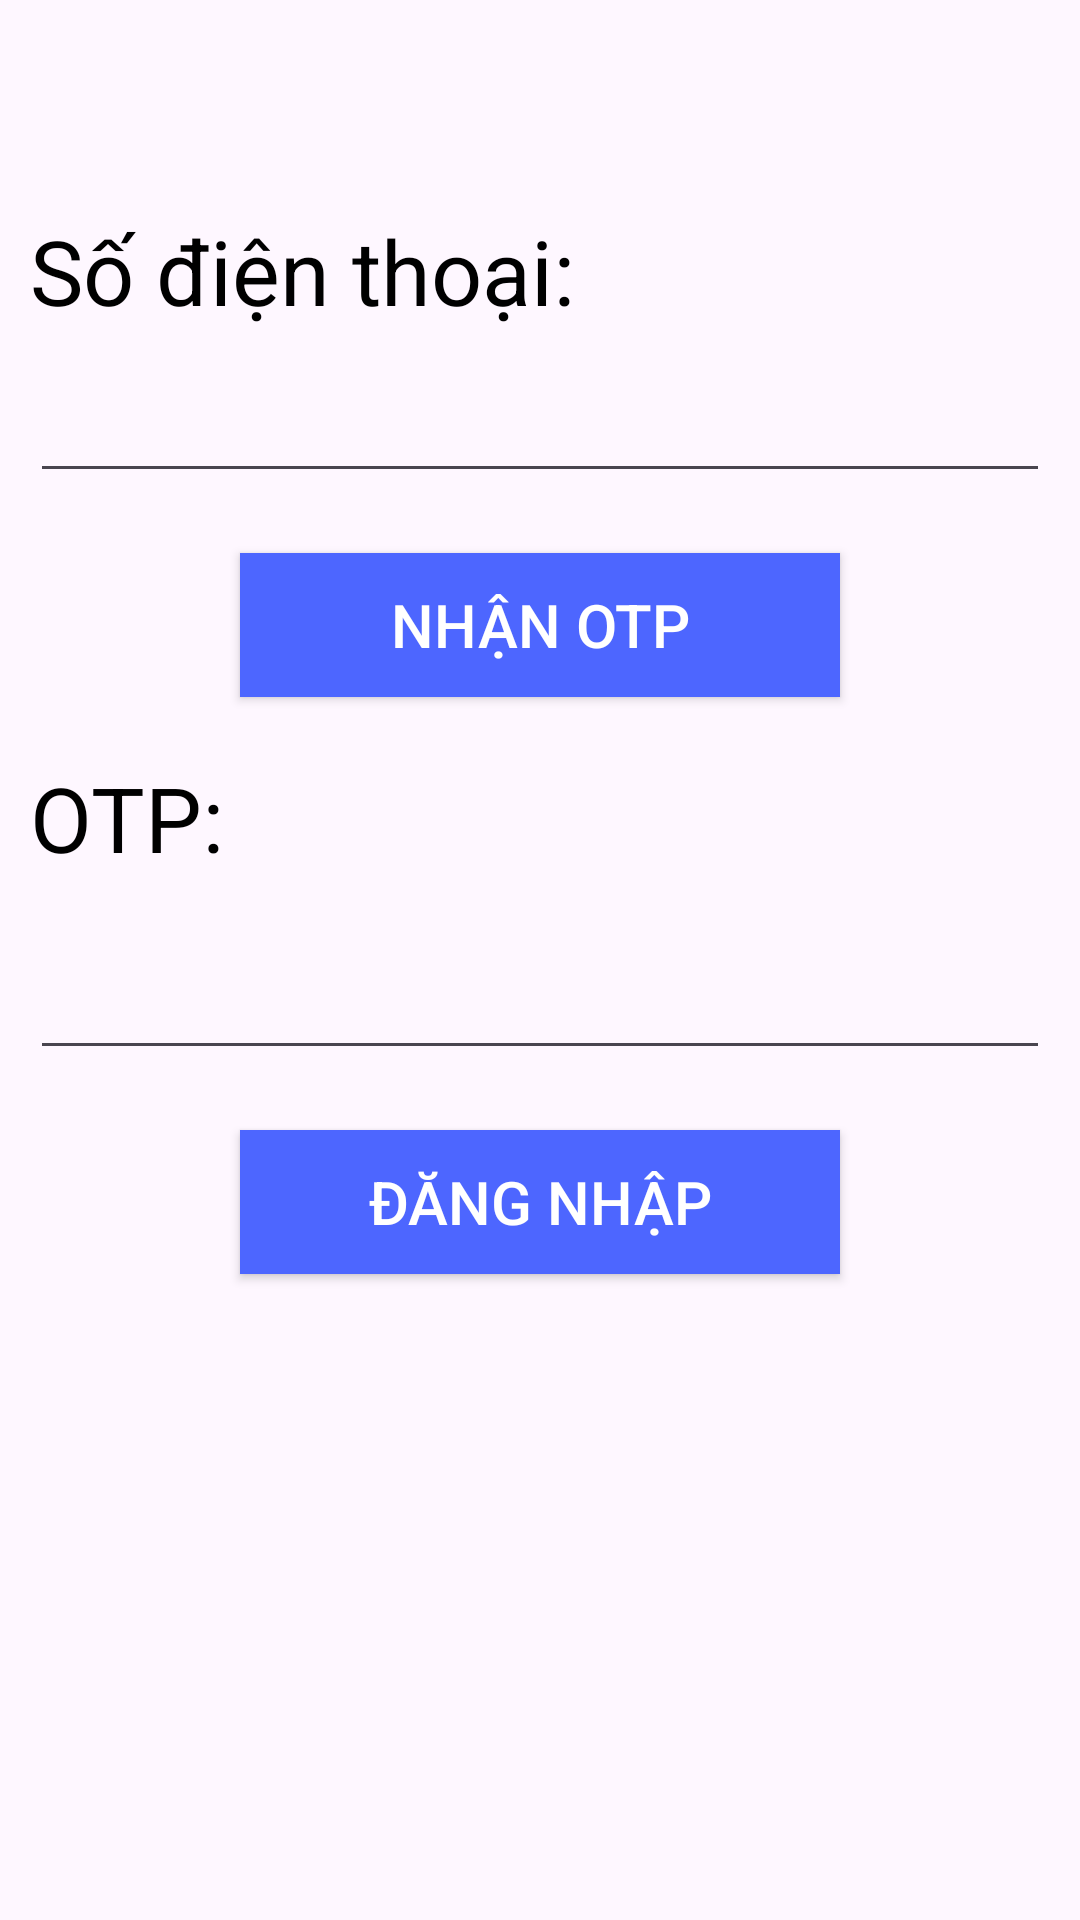

Write the Android layout XML for this screen, with the resource values it uses.
<!-- AndroidManifest.xml: application theme Theme.DemoLoginFirebase -->
<!-- res/layout/activity_dang_nhap_sdt.xml -->
<?xml version="1.0" encoding="utf-8"?>
<LinearLayout xmlns:android="http://schemas.android.com/apk/res/android"
    xmlns:app="http://schemas.android.com/apk/res-auto"
    xmlns:tools="http://schemas.android.com/tools"
    android:id="@+id/main"
    android:layout_width="match_parent"
    android:layout_height="match_parent"
    android:orientation="vertical"
    tools:context=".DangNhapSDT">

    <TextView
        android:layout_width="match_parent"
        android:layout_height="wrap_content"
        android:text="Số điện thoại:"
        android:textSize="30dp"
        android:textColor="@color/black"
        android:layout_marginLeft="10dp"
        android:layout_marginTop="70dp"/>

    <EditText
        android:id="@+id/edtSdt"
        android:layout_width="match_parent"
        android:layout_height="wrap_content"
        android:textSize="20dp"
        android:textColor="@color/black"
        android:layout_margin="10dp"/>

    <Button
        android:id="@+id/btnOtp"
        android:layout_width="200dp"
        android:layout_height="wrap_content"
        android:text="Nhận OTP"
        android:textSize="20dp"
        android:textColor="@color/white"
        android:background="#4d66ff"
        android:layout_gravity="center"
        android:layout_margin="10dp"/>

    <TextView
        android:layout_width="match_parent"
        android:layout_height="wrap_content"
        android:text="OTP:"
        android:textSize="30dp"
        android:textColor="@color/black"
        android:layout_margin="10dp"/>

    <EditText
        android:id="@+id/edtOtp"
        android:layout_width="match_parent"
        android:layout_height="wrap_content"
        android:textSize="20dp"
        android:textColor="@color/black"
        android:layout_margin="10dp"/>

    <Button
        android:id="@+id/btnDnSdt"
        android:layout_width="200dp"
        android:layout_height="wrap_content"
        android:text="Đăng nhập"
        android:textSize="20dp"
        android:textColor="@color/white"
        android:background="#4d66ff"
        android:layout_gravity="center"
        android:layout_margin="10dp"/>

</LinearLayout>
<!-- resources referenced by this layout -->
<resources>
  <style name="Theme.DemoLoginFirebase" parent="Base.Theme.DemoLoginFirebase" />
  <style name="Base.Theme.DemoLoginFirebase" parent="Theme.Material3.DayNight.NoActionBar">
          
          
      </style>
  <!-- not gathered from this repository: default colours our renderer supplied (Android Studio template values) -->
  <color name="black">#FF000000</color>
  <color name="white">#FFFFFFFF</color>
</resources>
